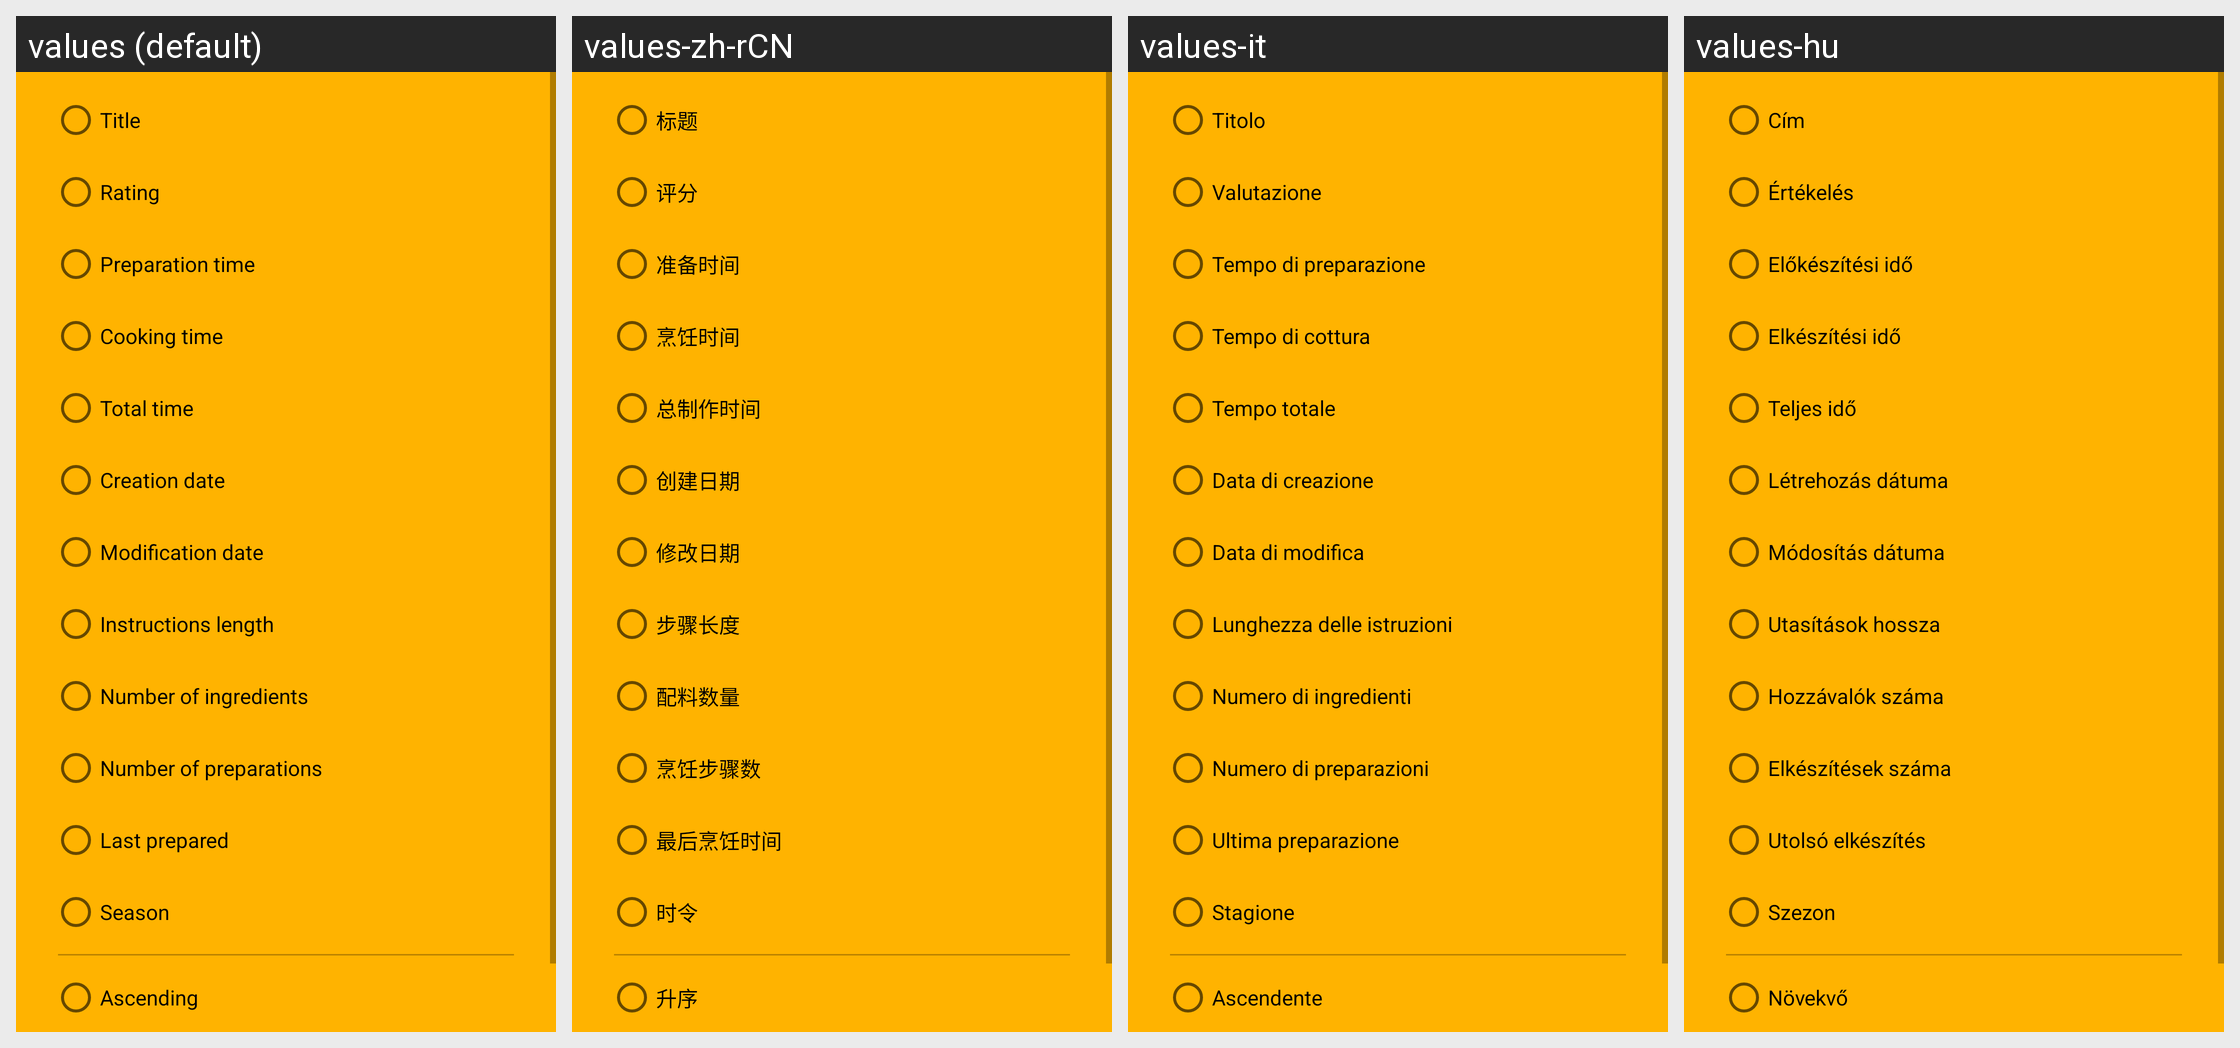

The same Android screen rendered under several of its app's locales, left to right. List the strings drawn on it with the default value and each locale's translation.
Android screen res/layout/sort_options.xml rendered under 4 locales, left to right: values (default), values-zh-rCN, values-it, values-hu. Device: Nexus 5 (rendered at 1080×1920; each locale shown at half size, 540×960, under a caption strip naming it); theme Theme.Tournant.
Other locales in the repository, not shown: values-cs, values-da, values-de, values-es, values-et, values-fr, values-nb-rNO, values-nl, values-pl, values-pt, values-ro, values-ru, values-sv, values-tr, values-uk.
Strings drawn on this screen, with the default value and each locale's value (text and hints the layout hard-codes, and strings that could not be matched under every locale, appear in the picture but are not listed):

title
  values: Title
  values-zh-rCN: 标题
  values-it: Titolo
  values-hu: Cím

rating
  values: Rating
  values-zh-rCN: 评分
  values-it: Valutazione
  values-hu: Értékelés

preptime
  values: Preparation time
  values-zh-rCN: 准备时间
  values-it: Tempo di preparazione
  values-hu: Előkészítési idő

cooktime
  values: Cooking time
  values-zh-rCN: 烹饪时间
  values-it: Tempo di cottura
  values-hu: Elkészítési idő

totaltime
  values: Total time
  values-zh-rCN: 总制作时间
  values-it: Tempo totale
  values-hu: Teljes idő

creation_date
  values: Creation date
  values-zh-rCN: 创建日期
  values-it: Data di creazione
  values-hu: Létrehozás dátuma

modification_date
  values: Modification date
  values-zh-rCN: 修改日期
  values-it: Data di modifica
  values-hu: Módosítás dátuma

instructions_length
  values: Instructions length
  values-zh-rCN: 步骤长度
  values-it: Lunghezza delle istruzioni
  values-hu: Utasítások hossza

ingredients_count
  values: Number of ingredients
  values-zh-rCN: 配料数量
  values-it: Numero di ingredienti
  values-hu: Hozzávalók száma

preparations_count
  values: Number of preparations
  values-zh-rCN: 烹饪步骤数
  values-it: Numero di preparazioni
  values-hu: Elkészítések száma

last_prepared
  values: Last prepared
  values-zh-rCN: 最后烹饪时间
  values-it: Ultima preparazione
  values-hu: Utolsó elkészítés

season
  values: Season
  values-zh-rCN: 时令
  values-it: Stagione
  values-hu: Szezon

ascending
  values: Ascending
  values-zh-rCN: 升序
  values-it: Ascendente
  values-hu: Növekvő
